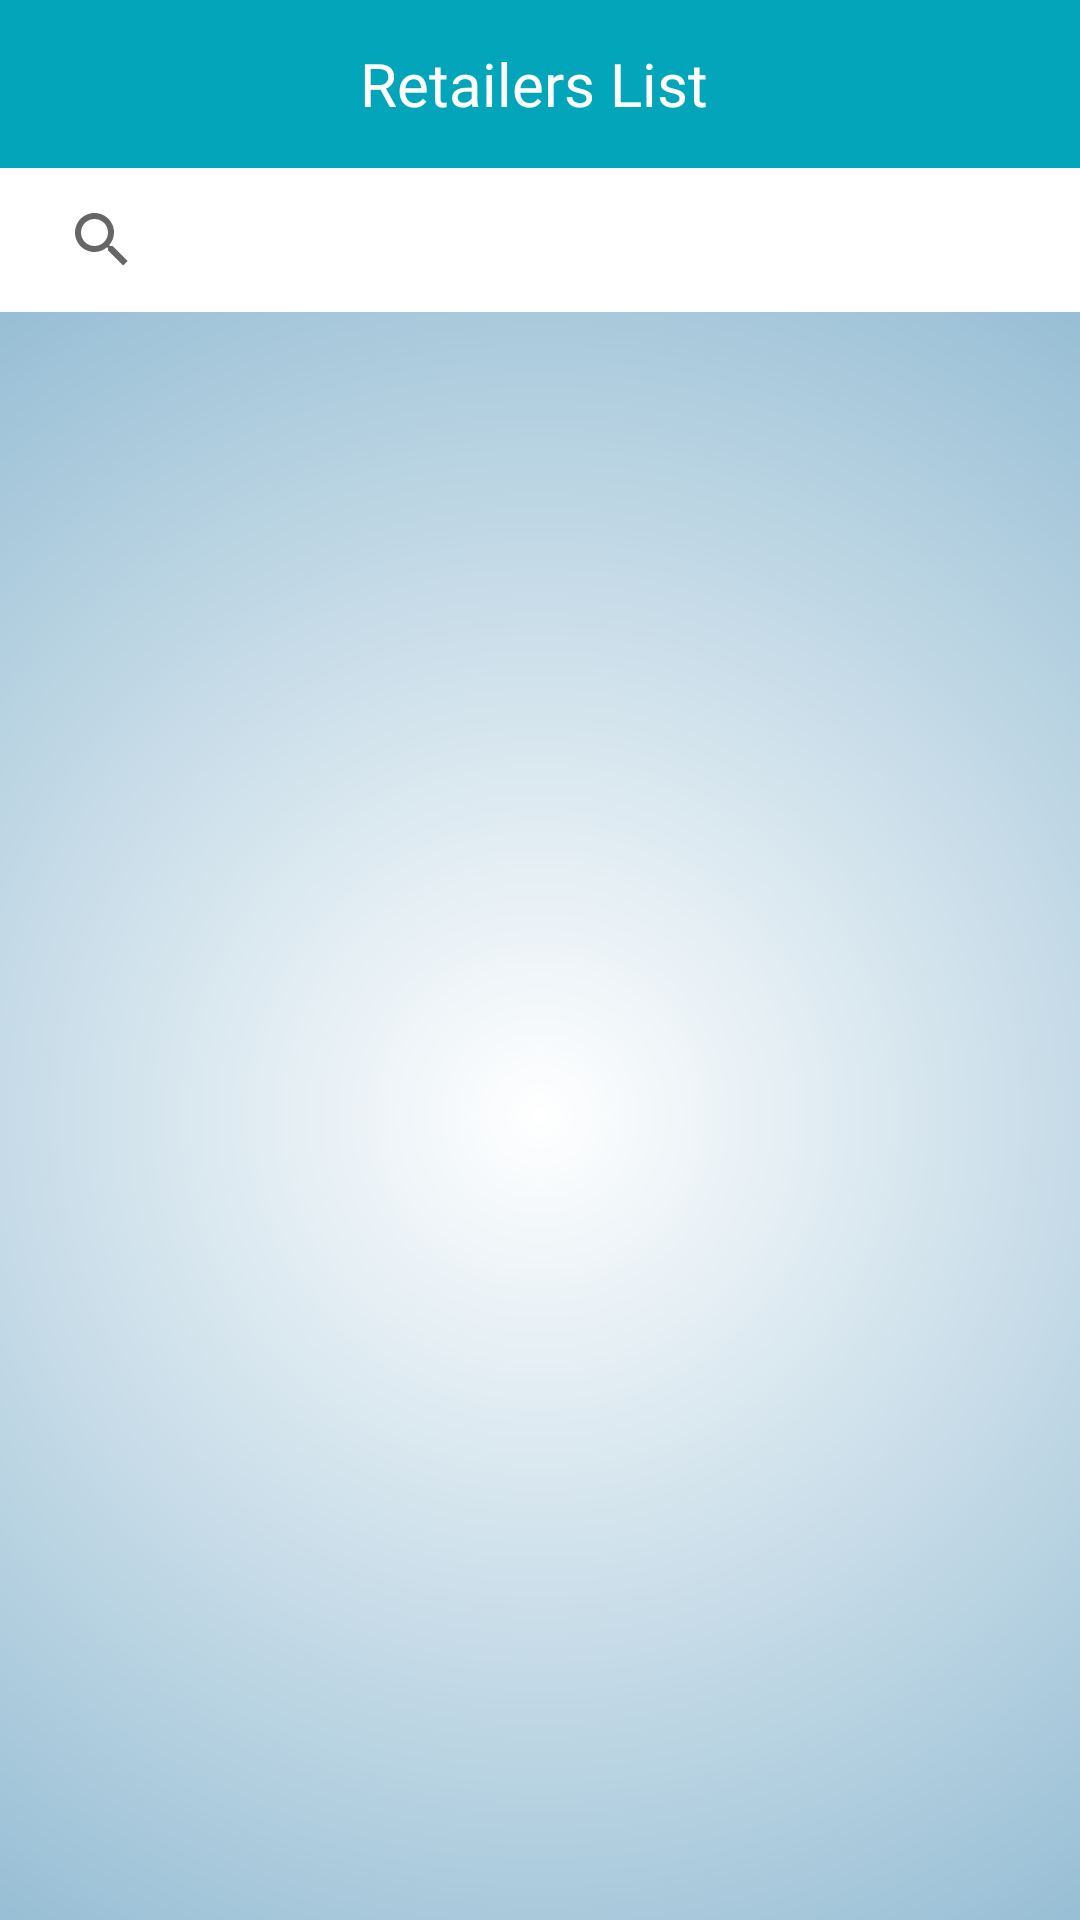

This screen was rendered from an Android layout file. Write that file and the resources it references.
<!-- AndroidManifest.xml: activity theme Theme.Locationsync.NoActionBar -->
<!-- res/layout/activity_retailer_list.xml -->
<?xml version="1.0" encoding="utf-8"?>
<RelativeLayout xmlns:android="http://schemas.android.com/apk/res/android"
    xmlns:app="http://schemas.android.com/apk/res-auto"
    xmlns:tools="http://schemas.android.com/tools"
    android:layout_width="match_parent"
    android:layout_height="match_parent"
    tools:context=".RetailerListActivity">

    <com.google.android.material.appbar.AppBarLayout
        android:layout_width="match_parent"
        android:layout_height="wrap_content"
        android:id="@+id/appbar"
        android:theme="@style/Theme.Locationsync.AppBarOverlay">

        <androidx.appcompat.widget.Toolbar
            android:id="@+id/toolbar"
            android:layout_width="match_parent"
            android:layout_height="?attr/actionBarSize"
            android:background="?attr/colorPrimary"
            app:popupTheme="@style/Theme.Locationsync.PopupOverlay">
            <RelativeLayout
                android:layout_width="match_parent"
                android:layout_height="match_parent">

                <TextView
                    android:id="@+id/title"
                    android:layout_width="match_parent"
                    android:layout_height="match_parent"
                    android:layout_marginRight="20dp"
                    android:fontFamily="@font/inter_regular"
                    android:gravity="center"
                    android:text="Retailers List"
                    android:textColor="#fff"
                    android:textSize="20dp" />

                <ImageView
                    android:id="@+id/back"
                    android:layout_width="35dp"
                    android:layout_height="35dp"
                    android:layout_centerVertical="true"
                    android:src="@drawable/ic_baseline_arrow_back_24" />

            </RelativeLayout>
        </androidx.appcompat.widget.Toolbar>


    </com.google.android.material.appbar.AppBarLayout>

    <androidx.appcompat.widget.SearchView
        android:id="@+id/searchView"
        android:layout_width="match_parent"
        android:layout_height="wrap_content"
        android:layout_below="@id/appbar"
        android:layout_marginStart="10dp"
        android:visibility="visible" />

    <include
        layout="@layout/content_mains"
        android:layout_width="match_parent"
        android:layout_height="match_parent"
        android:layout_below="@id/searchView" />

    <ProgressBar
        android:layout_width="wrap_content"
        android:layout_height="wrap_content"
        android:layout_centerInParent="true"
        android:visibility="gone"
        android:id="@+id/progressRecycler"/>

    <com.google.android.material.floatingactionbutton.FloatingActionButton
        android:id="@+id/floatbtn"
        android:layout_width="wrap_content"
        android:layout_height="wrap_content"
        android:layout_alignParentEnd="true"
        android:layout_alignParentBottom="true"
        android:layout_marginEnd="78dp"
        android:layout_marginBottom="68dp"
        android:src="@drawable/ic_baseline_arrow_circle_up_24"
        android:visibility="gone"
        tools:ignore="SpeakableTextPresentCheck" />


</RelativeLayout>
<!-- res/layout/content_mains.xml (included above) -->
<?xml version="1.0" encoding="utf-8"?>
<RelativeLayout
        xmlns:android="http://schemas.android.com/apk/res/android"
        xmlns:app="http://schemas.android.com/apk/res-auto"
        xmlns:tools="http://schemas.android.com/tools"
        android:id="@+id/relativelogin"
        android:background="@drawable/background"
        android:layout_width="match_parent"
        android:layout_height="match_parent">


    <LinearLayout
        android:layout_width="match_parent"
        android:layout_height="wrap_content"
        android:id="@+id/lineartopMain"
        android:layout_centerInParent="true"
        android:orientation="vertical"
        android:visibility="gone">


        <LinearLayout
            android:layout_width="match_parent"
            android:layout_height="wrap_content"
            android:id="@+id/linearMainsRetail"
            android:orientation="vertical"
            android:gravity="center_horizontal"
            android:layout_centerInParent="true">

            <TextView
                android:id="@+id/textView2"
                android:layout_width="wrap_content"
                android:layout_height="wrap_content"
                android:layout_centerHorizontal="true"
                android:textColor="@color/black"
                android:layout_marginTop="25dp"
                android:textSize="20sp"
                android:text="Select Retailer :" />

            <AutoCompleteTextView
                android:id="@+id/autoCompleteTextView1"
                android:layout_width="wrap_content"
                android:layout_height="wrap_content"
                android:layout_centerHorizontal="true"
                android:hint="Search Retailers..."
                android:layout_below="@+id/textView2"
                android:textAlignment="center"
                android:layout_marginTop="10dp"
                android:ems="10" />


            <TextView
                android:id="@+id/textView3"
                android:layout_width="wrap_content"
                android:layout_height="wrap_content"
                android:layout_centerHorizontal="true"
                android:textColor="@color/black"
                android:layout_marginTop="25dp"
                android:textSize="20sp"
                android:text="Select Dealer :" />

            <AutoCompleteTextView
                android:id="@+id/autoCompleteTextView2"
                android:layout_width="wrap_content"
                android:layout_height="wrap_content"
                android:layout_centerHorizontal="true"
                android:hint="Search Dealers..."
                android:layout_below="@+id/textView2"
                android:textAlignment="center"
                android:layout_marginTop="10dp"
                android:ems="10" />

        </LinearLayout>

        <Button
            android:layout_width="wrap_content"
            android:layout_height="wrap_content"
            android:id="@+id/btnDealerRetailer"
            android:layout_below="@id/linearMainsRetail"
            android:layout_gravity="center_horizontal"
            android:layout_marginTop="15dp"
            android:text="submit"/>

    </LinearLayout>


    <androidx.recyclerview.widget.RecyclerView
        android:id="@+id/rcyclRtlrLst"
        android:layout_width="match_parent"
        android:layout_height="match_parent"
        android:scrollbars="vertical"
        android:visibility="visible"/>



</RelativeLayout>
<!-- resources referenced by this layout -->
<resources>
  <color name="black">#000000</color>
  <!-- drawable background (drawable) -->
  <?xml version="1.0" encoding="utf-8"?>
  <shape xmlns:android="http://schemas.android.com/apk/res/android">
      <gradient
          android:type="radial"
          android:angle="90"
          android:gradientRadius="200%p"
          android:startColor="#FFF"
          android:endColor="#186FA0" />
  </shape>
  <style name="Theme.Locationsync.AppBarOverlay" parent="ThemeOverlay.AppCompat.Dark.ActionBar" />
  <style name="Theme.Locationsync.PopupOverlay" parent="ThemeOverlay.AppCompat.Light" />
  <style name="Theme.Locationsync.NoActionBar">
          <item name="windowActionBar">false</item>
          <item name="windowNoTitle">true</item>
      </style>
</resources>
